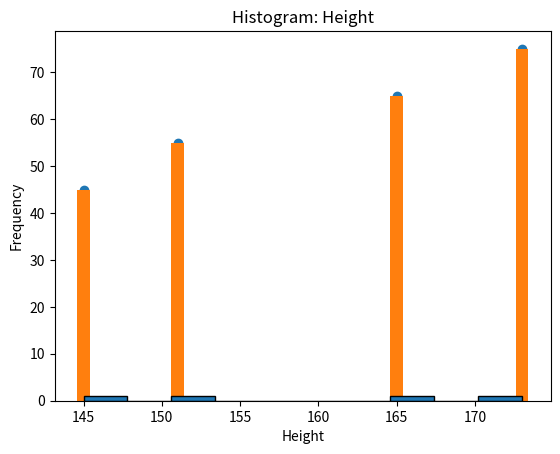

Here is the Python script that generated this plot:
import pandas as pd
import matplotlib.pyplot as plt

people = ['kiran', 'arun', 'vijay', 'varun']
age =[25, 30, 35, 40]
height =[145, 151, 165, 173]
weight=[45, 55, 65, 75]

df = pd.DataFrame({'Name': people,'Age':age,'Height':height,'Weight':weight})
print(df)


# Scatter Plot
plt.scatter(df['Height'], df['Weight'])
plt.title('Scatter Plot: Height vs Weight')
plt.xlabel('Height')
plt.ylabel('Weight')
plt.show()


# Bar Graph
plt.bar(df['Height'],df['Weight'])
plt.title('Bar Graph: Height vs Weight')
plt.xlabel('Height')
plt.ylabel('Weight')
plt.show()

# Histogram
plt.hist(df['Height'], bins=10, edgecolor='black')
plt.title('Histogram: Height')
plt.xlabel('Height')
plt.ylabel('Frequency')
plt.show()